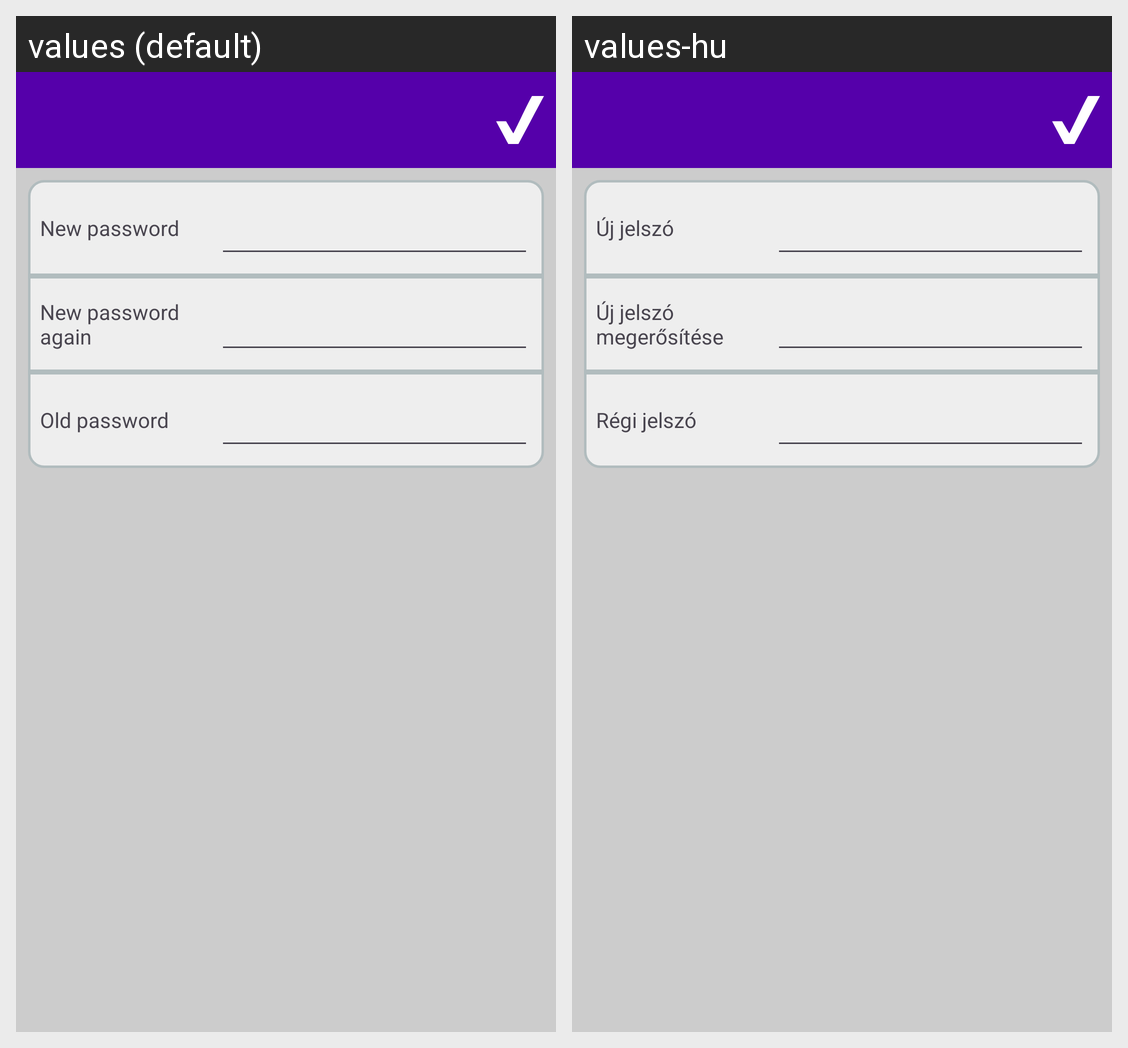

Strings drawn on this Android screen and how each of the app's shown locales translates them:
Android screen res/layout/activity_password_change.xml rendered under 2 locales, left to right: values (default), values-hu. Device: Nexus 5 (rendered at 1080×1920; each locale shown at half size, 540×960, under a caption strip naming it); theme Theme.EasyInventoryClient.
Strings drawn on this screen, with the default value and each locale's value (text and hints the layout hard-codes, and strings that could not be matched under every locale, appear in the picture but are not listed):

profile_password_new
  values: New password
  values-hu: Új jelszó

profile_password_new_again
  values: New password again
  values-hu: Új jelszó megerősítése

profile_password_old
  values: Old password
  values-hu: Régi jelszó
